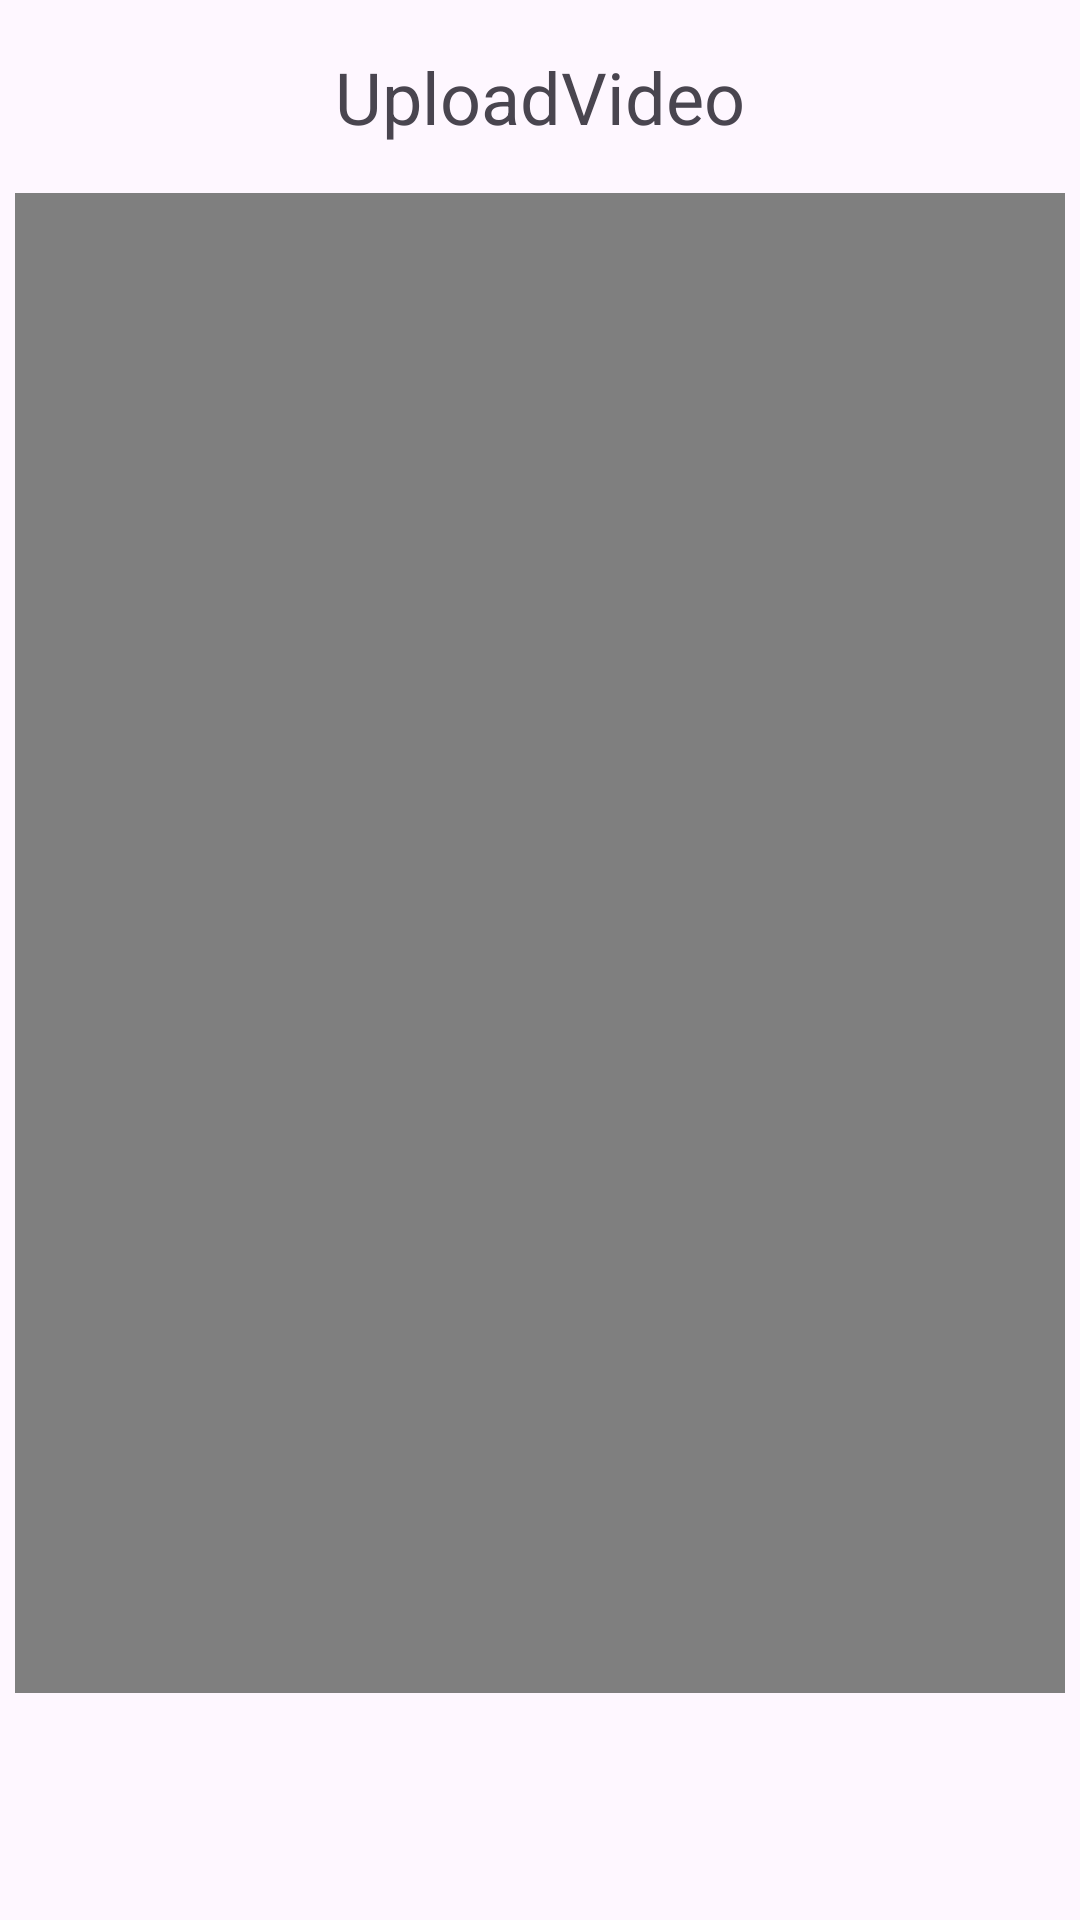

Reconstruct the res/layout file that produces this screen, plus the resources it refers to.
<!-- AndroidManifest.xml: application theme Theme.CountingP -->
<!-- res/layout/activity_upload_video.xml -->
<?xml version="1.0" encoding="utf-8"?>
<LinearLayout xmlns:android="http://schemas.android.com/apk/res/android"
    xmlns:app="http://schemas.android.com/apk/res-auto"
    xmlns:tools="http://schemas.android.com/tools"
    android:id="@+id/main"
    android:layout_width="match_parent"
    android:layout_height="match_parent"
    android:orientation="vertical"
    tools:context=".UploadVideo">

    <TextView
        android:id="@+id/textView3"
        android:layout_width="wrap_content"
        android:layout_height="wrap_content"
        android:layout_gravity="center"
        android:layout_margin="16dp"
        android:text="UploadVideo"
        android:textSize="24sp"
        app:layout_constraintBottom_toBottomOf="parent"
        app:layout_constraintEnd_toEndOf="parent"
        app:layout_constraintStart_toStartOf="parent"
        app:layout_constraintTop_toTopOf="parent" />

    <VideoView
        android:id="@+id/videoView"
        android:layout_width="350dp"
        android:layout_height="500dp"
        android:layout_gravity="center" />

    <Button
        android:id="@+id/openAlbum"
        android:layout_width="wrap_content"
        android:layout_height="wrap_content"
        android:layout_gravity="right|bottom"
        android:layout_marginTop="100dp"
        android:layout_marginBottom="16dp"
        android:layout_marginEnd="16dp"
        android:text="+"
        app:layout_constraintBottom_toBottomOf="parent"
        app:layout_constraintEnd_toEndOf="parent" />

</LinearLayout>
<!-- resources referenced by this layout -->
<resources>
  <style name="Theme.CountingP" parent="Base.Theme.CountingP" />
  <style name="Base.Theme.CountingP" parent="Theme.Material3.DayNight.NoActionBar">
          
          
      </style>
</resources>
